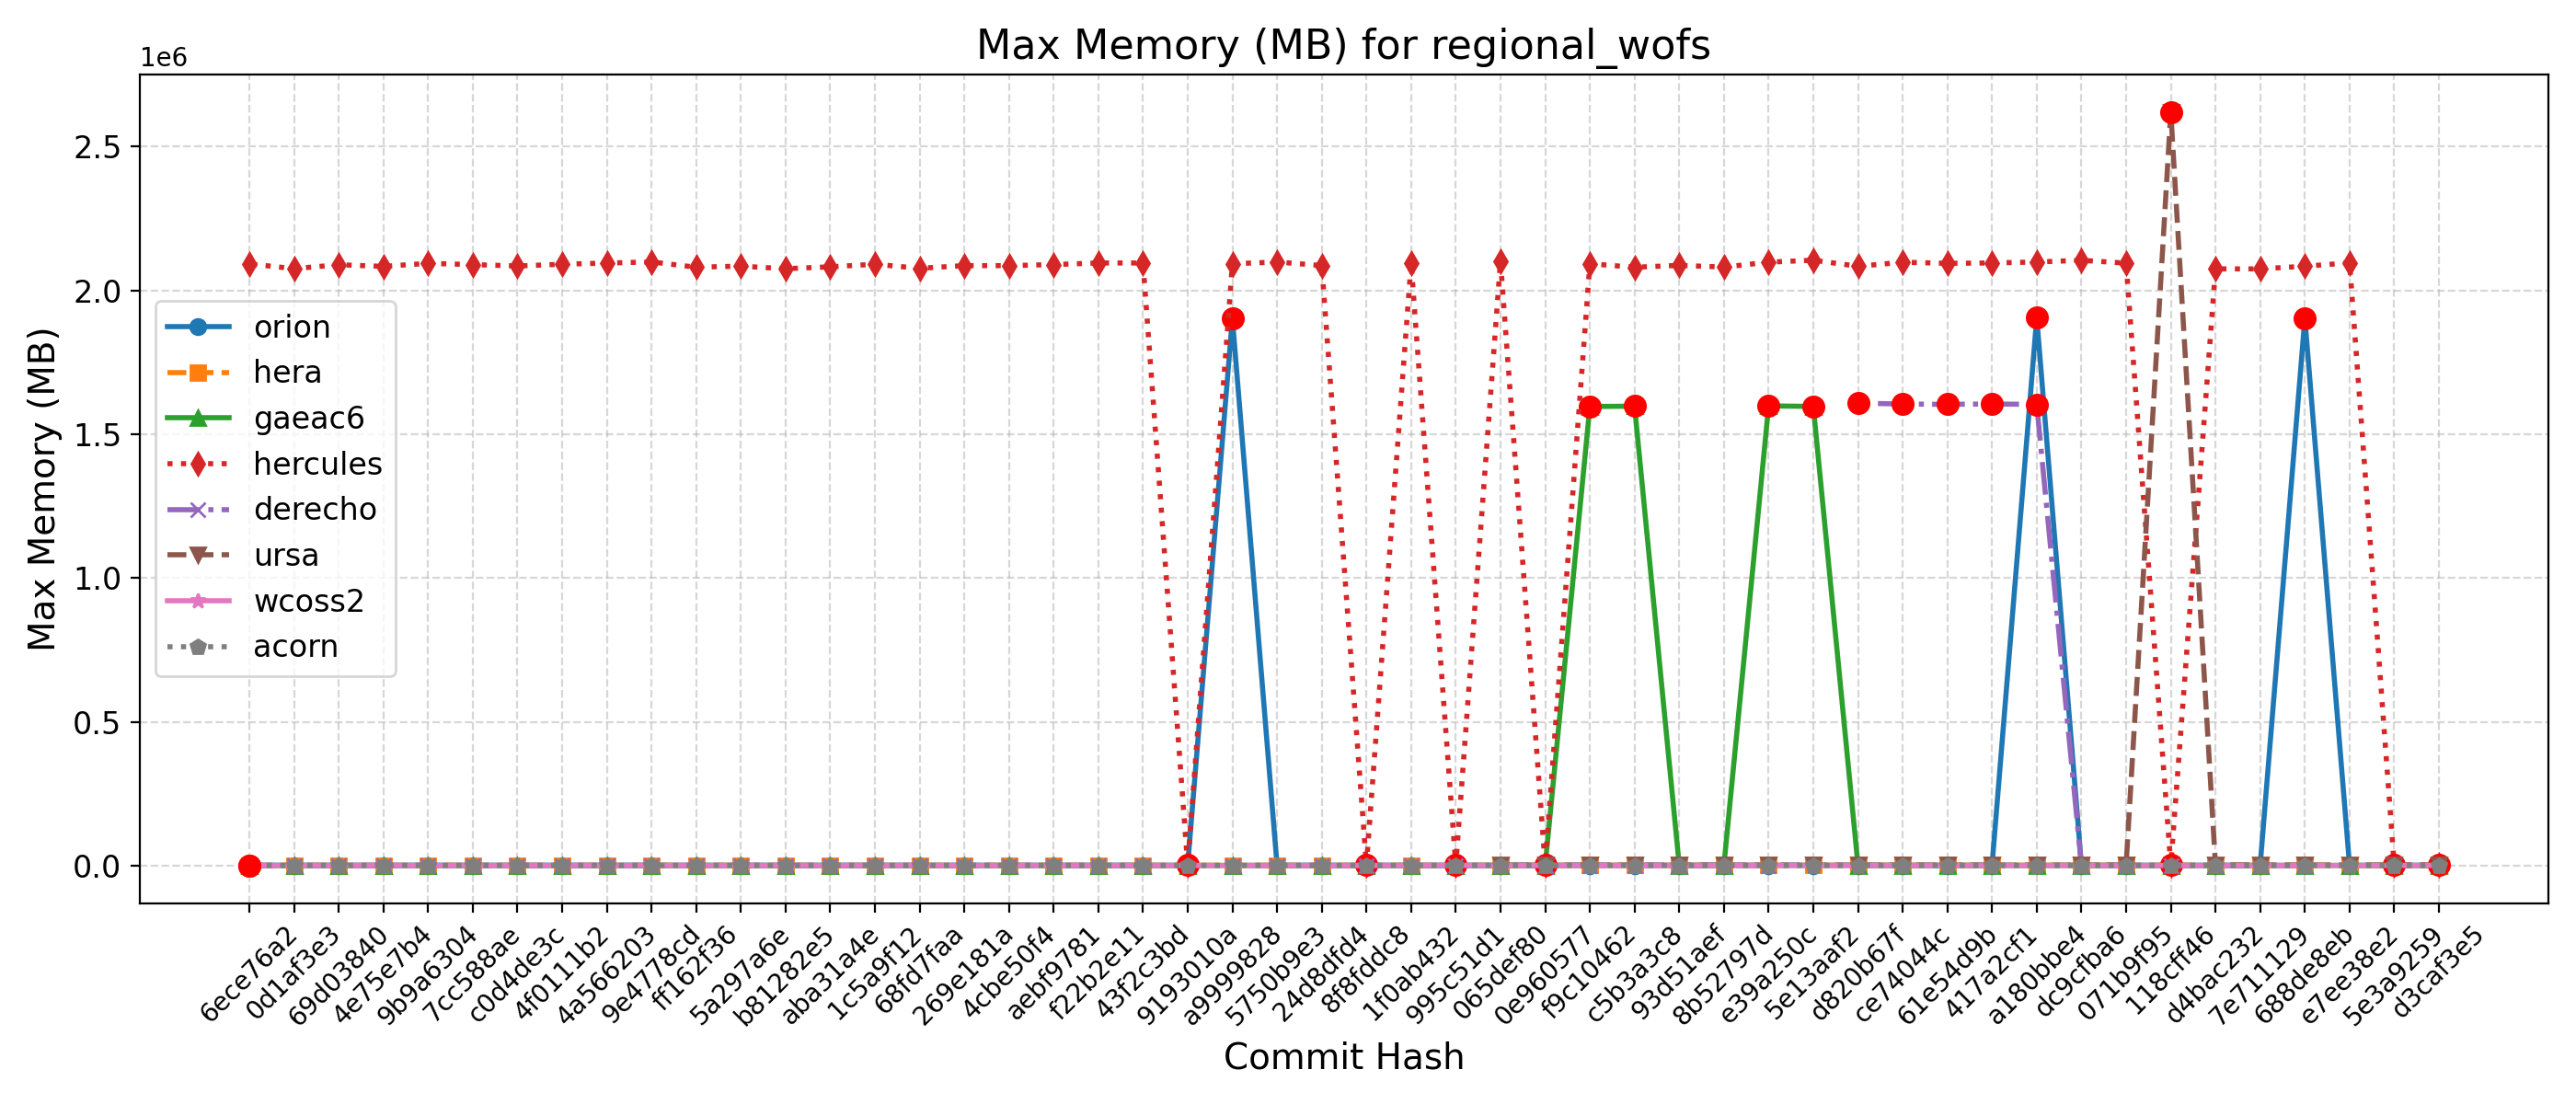

The file beside this chart, header and first rows:
Hash, Date, Message, orion, hera, gaeac6, hercules, derecho, ursa, wcoss2, acorn
d3caf3e5, 2025-09-15, update mom6 to its main repo. 20250818 c…, 1904, 2043, 1598, 2100, , 2646, 1602, 1613
5e3a9259, 2025-09-10, Introduce tuning parameter for convectiv…, 1903, 2045, 1597, 2094, , 2645, 1607, 1609
e7ee38e2, 2025-09-08, Scale-aware 3DTKE EDMF and TTE-EDMF GFS …, 1900, 2031, 1596, 2095928, , 2653, 1604, 1609
688de8eb, 2025-09-04, Fix default cdmbgwd settings (#2788), 1903288, 2044, 1598, 2084248, 1603, 2640, 1603, 1608
7e711129, 2025-09-02, Use container with spack stack 1.9.2 (#2…, 1905, 2037, 1598, 2074992, 1603, 2652, 1607, 1608
d4bac232, 2025-08-29, MPAS dycore + Atmosphere Generalization …, 1905, 2037, 1598, 2074992, 1603, 2652, 1607, 1608
118cff46, 2025-08-25, Add FV3 grid mask for regional domains t…, 1903, 2039, 1596, 2105, 1604, 2620672, 1604, 1612
071b9f95, 2025-08-22, Fix Restart IAU and Ultra-Low Reproducib…, 1907, 2048, 1596, 2095020, 1603, 2647, 1604, 1608
dc9cfba6, 2025-08-19, Update CICE through 2025-07 and switch t…, 1907, 2045, 1595, 2104848, 1605, 2639, 1609, 1611
a180bbe4, 2025-08-15, FV3: Fix Prate_avg and UPP call freq + F…, 1905480, 2044, 1596, 2098920, 1603892, 2642, 1613, 1609
417a2cf1, 2025-08-13, Fix conus13km tests restart and decompos…, 1902, 2046, 1594, 2095592, 1605412, 2634, 1603, 1610
61e54d9b, 2025-08-11, Add two-way ocean-wave coupling feature …, 1904, 2048, 1597, 2094316, 1604240, 2643, 1604, 1608
ce74044c, 2025-08-06, Create a user-friendly "process model" t…, 1902, 2041, 1596, 2098052, 1605136, 2639, 1605, 1610
d820b67f, 2025-08-01, Update GOCART to v2.4.3 (#2819), 1905, 2042, 1596, 2084112, 1608492, 2635, 1603, 1614
5e13aaf2, 2025-07-29, Update DATM meshes and switch to bilinea…, 1907, 2042, 1596964, 2105176, , 2655, 1609, 1614
e39a250c, 2025-07-24, Update FV3 hash to include UPP ss192/Urs…, 1903, 2045, 1598796, 2098340, 1596, 2632, 1608, 1612
8b52797d, 2025-07-21, Combination of 2684,2707,2771 (MERRA2 3-…, 1904, 2040, 1597, 2081256, 1596, 2678, 1608, 1612
93d51aef, 2025-07-17, Exporting Canopy Variables from AQM to F…, 1902, 2051, 1598, 2087256, 1599, 2652, 1609, 1610
c5b3a3c8, 2025-07-14, GFDLMP-v3 and TEMPO MP microphysics (#25…, 1905, 2040, 1597804, 2080572, 1599, 2644, 1610, 1611
f9c10462, 2025-07-11, Combination of several CCPP-physics PRs …, 1904, 2046, 1596544, 2092792, 1600, 2638, 1606, 1612
0e960577, 2025-07-09, Combination #2777 (maintask writes CMEPS…, 1906, 2052, 1596, 2084, 1597, 2664, 1606, 1611
065def80, 2025-07-07, Port UFS-WM to Ursa (#2471), 1908, 2034, 1596, 2102184, 1604, 2634, 1602, 1612
995c51d1, 2025-07-03, Upgrade UFS-WM to spack-stack/1.9.2 (#26…, 1908, 2034, 1596, 2104, 1604, , 1602, 1612
1f0ab432, 2025-07-01, Reduce WW3 memory use (#2624), 1901, 1930, 1602, 2094908, 1613, , 1603, 1611
8f8fddc8, 2025-06-30, Bring in scale-aware 3DTKE related chang…, 1903, 1909, 1606, 2078, 1615, , 1604, 1612
24d8dfd4, 2025-06-26, Slight modification in orographic gravit…, 1903, 1934, 1600, 2086504, 1617, , 1606, 1610
5750b9e3, 2025-06-20, gcycle update (#2747), 1907, 1941, 1598, 2098940, 1615, , 1606, 1613
a9999828, 2025-06-12, Add a new parameter in dycore to control…, 1903568, 1945, 1599, 2092696, 1614, , 1606, 1611
9193010a, 2025-06-06, In Noah-MP, set zero for canopy liquid a…, 1904, 1927, 1599, 2091, , , 1607, 1610
43f2c3bd, 2025-06-04, Urgent Documentation Update for HSD Capa…, 1899, 1940, 1600, 2095548, 1614, , 1601, 1611
f22b2e11, 2025-06-02, Bug fix for surface roughness calculatio…, 1899, 1940, 1600, 2095548, 1614, , 1601, 1611
aebf9781, 2025-05-27, Fix bug to improve wave initialization b…, 1901, 1924, 1600, 2089920, 1612, , 1602, 1611
4cbe50f4, 2025-05-23, Add idealized, regional tropical cyclone…, 1905, 1922, 1601, 2086292, 1613, , 1608, 1608
269e181a, 2025-05-23, Add GFSv17 IAU restart tests without wav…, 1905, 1922, 1601, 2086292, 1613, , 1608, 1608
68fd7faa, 2025-05-15, Enable Hera, Hercules Gnu tests: cpld_de…, 1906, 1933, 1600, 2076984, 1613, , 1607, 1610
1c5a9f12, 2025-05-09, Add "ultra low" coupled configurations t…, 1906, 1928, 1600, 2091140, 1613, , 1607, 1610
aba31a4e, 2025-05-06, Resolve miscellaneous WM issues and upda…, 1906, 1912, 1599, 2082128, 1612, , 1602, 1610
b81282e5, 2025-05-05, Switch to vector remapping and bilinear …, 1906, 1912, 1599, 2075528, 1612, , 1602, 1610
5a297a6e, 2025-05-02, improve coupled model startup cost for w…, 1906, 1918, 1598, 2084460, 1613, , 1606, 1610
ff162f36, 2025-05-01, NSSL MP scheme updates + Stochastic Phys…, 1900, 1923, 1599, 2080784, 1615, , 1600, 1607
9e4778cd, 2025-04-25, Loosen restriction on optional arguments…, 1900, 1920, 1599, 2099224, 1615, , 1600, 1610
4a566203, 2025-04-23, CMake Atmosphere Dycore Generalization +…, 1898, 1921, 1604, 2095220, 1614, , 1606, 1609
4f0111b2, 2025-04-21, Add CMEPS log file at restart write; IAU…, 1902, 1923, 1598, 2091112, 1615, , 1604, 1609
c0d4de3c, 2025-04-18, Update mom6 to its main repository 20250…, 1903, 1924, 1599, 2085068, 1615, , 1599, 1609
7cc588ae, 2025-04-16, Add PIO configuration variables for CMEP…, 1898, 1923, 1599, 2089960, 1615, , 1599, 1611
9b9a6304, 2025-04-11, Memcheck fixes (#2655), 1904, 1929, 1599, 2094148, 1615, , 1603, 1607
4e75e7b4, 2025-04-10, Update upp submodule to the latest UPP (…, 1903, 1932, 1600, 2083708, 1615, , 1608, 1612
69d03840, 2025-04-07, Use ESMF Redist instead of Remap for FV3…, 1903, 1915, 1599, 2089388, 1618, , 1608, 1611
0d1af3e3, 2025-04-02, Convert GFS DDTs from blocked data struc…, 1903, 1933, 1599, 2075796, 1614, , 1609, 1612
6ece76a2, 2025-03-28, Update WW3  by merging develop  as of 20…, 1912, 1930, 1606, 2092516, 1618, , 1617, 1619
